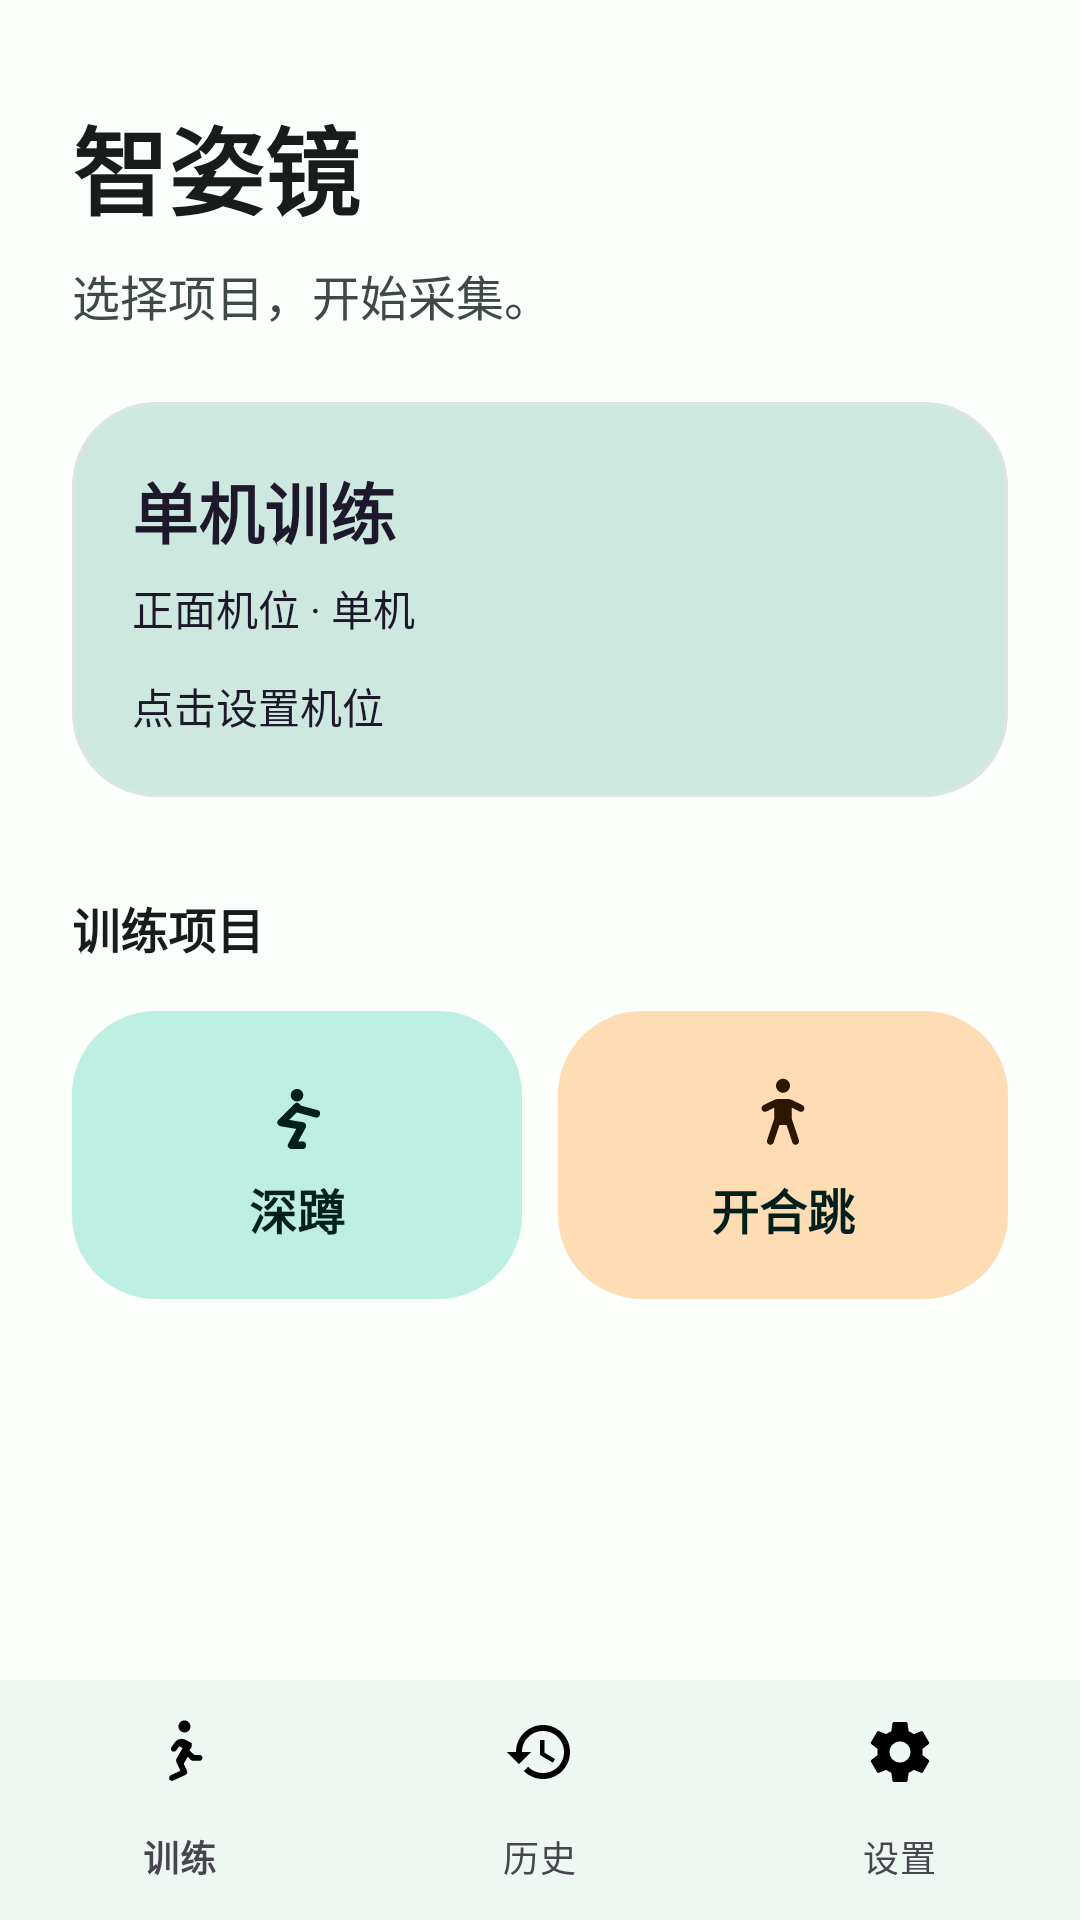

Reconstruct the res/layout file that produces this screen, plus the resources it refers to.
<!-- AndroidManifest.xml: application theme Theme.ZhiZiJing -->
<!-- res/layout/activity_main.xml -->
<?xml version="1.0" encoding="utf-8"?>
<LinearLayout xmlns:android="http://schemas.android.com/apk/res/android"
    xmlns:app="http://schemas.android.com/apk/res-auto"
    xmlns:tools="http://schemas.android.com/tools"
    android:id="@+id/main"
    android:layout_width="match_parent"
    android:layout_height="match_parent"
    android:background="?attr/colorSurface"
    android:fitsSystemWindows="true"
    android:orientation="vertical"
    tools:ignore="HardcodedText">

    <FrameLayout
        android:id="@+id/pagesContainer"
        android:layout_width="match_parent"
        android:layout_height="0dp"
        android:layout_weight="1">

        <ScrollView
            android:id="@+id/startPage"
            android:layout_width="match_parent"
            android:layout_height="match_parent"
            android:clipToPadding="false"
            android:fillViewport="true"
            android:overScrollMode="ifContentScrolls"
            android:paddingBottom="16dp">

            <LinearLayout
                android:layout_width="match_parent"
                android:layout_height="wrap_content"
                android:orientation="vertical"
                android:paddingStart="24dp"
                android:paddingTop="32dp"
                android:paddingEnd="24dp"
                android:paddingBottom="24dp">

                <TextView
                    android:id="@+id/appTitle"
                    style="@style/ZzjDisplayTitle"
                    android:text="智姿镜" />

                <TextView
                    android:id="@+id/appSummary"
                    style="@style/ZzjBodyLarge"
                    android:layout_marginTop="8dp"
                    android:text="选择项目，开始采集。" />

                <com.google.android.material.card.MaterialCardView
                    android:id="@+id/modeCard"
                    android:layout_width="match_parent"
                    android:layout_height="wrap_content"
                    android:layout_marginTop="24dp"
                    android:clickable="true"
                    android:focusable="true"
                    android:minHeight="112dp"
                    app:cardBackgroundColor="?attr/colorSecondaryContainer"
                    app:cardElevation="0dp"
                    app:rippleColor="?attr/colorOnSecondaryContainer"
                    app:shapeAppearanceOverlay="@style/ShapeAppearance.ZhiZiJing.Large"
                    app:strokeColor="?attr/colorOutlineVariant"
                    app:strokeWidth="1dp">

                    <LinearLayout
                        android:layout_width="match_parent"
                        android:layout_height="wrap_content"
                        android:orientation="vertical"
                        android:padding="20dp">

                        <TextView
                            android:id="@+id/modeTitleText"
                            style="@style/ZzjTitleLarge"
                            android:text="单机训练"
                            android:textColor="?attr/colorOnSecondaryContainer" />

                        <TextView
                            android:id="@+id/modeSummaryText"
                            style="@style/ZzjBodyMedium"
                            android:layout_marginTop="6dp"
                            android:text="正面机位 · 单机"
                            android:textColor="?attr/colorOnSecondaryContainer" />

                        <TextView
                            style="@style/ZzjBodyMedium"
                            android:layout_marginTop="12dp"
                            android:text="点击设置机位"
                            android:textColor="?attr/colorOnSecondaryContainer" />
                    </LinearLayout>
                </com.google.android.material.card.MaterialCardView>

                <TextView
                    android:id="@+id/supportedActionsText"
                    style="@style/ZzjTitleMedium"
                    android:layout_marginTop="32dp"
                    android:text="训练项目" />

                <LinearLayout
                    android:id="@+id/trainingPanel"
                    android:layout_width="match_parent"
                    android:layout_height="wrap_content"
                    android:layout_marginTop="12dp"
                    android:orientation="vertical">

                    <LinearLayout
                        android:id="@+id/hostActionPanel"
                        android:layout_width="match_parent"
                        android:layout_height="wrap_content"
                        android:baselineAligned="false"
                        android:orientation="horizontal">

                        <com.google.android.material.button.MaterialButton
                            android:id="@+id/startSquatButton"
                            style="@style/ZzjActionButton"
                            android:layout_width="0dp"
                            android:layout_height="104dp"
                            android:layout_marginEnd="6dp"
                            android:layout_weight="1"
                            android:text="深蹲"
                            app:backgroundTint="?attr/colorPrimaryContainer"
                            app:icon="@drawable/ic_squat_24"
                            app:iconGravity="textTop"
                            app:iconPadding="8dp"
                            app:iconTint="?attr/colorOnPrimaryContainer" />

                        <com.google.android.material.button.MaterialButton
                            android:id="@+id/startJumpingJackButton"
                            style="@style/ZzjActionButton"
                            android:layout_width="0dp"
                            android:layout_height="104dp"
                            android:layout_marginStart="6dp"
                            android:layout_weight="1"
                            android:text="开合跳"
                            app:backgroundTint="?attr/colorTertiaryContainer"
                            app:icon="@drawable/ic_jump_24"
                            app:iconGravity="textTop"
                            app:iconPadding="8dp"
                            app:iconTint="?attr/colorOnTertiaryContainer" />
                    </LinearLayout>

                    <com.google.android.material.button.MaterialButton
                        android:id="@+id/startFollowerButton"
                        style="@style/ZzjPrimaryButton"
                        android:layout_height="64dp"
                        android:layout_marginTop="0dp"
                        android:text="副机采集"
                        android:visibility="gone"
                        app:icon="@drawable/ic_camera_24"
                        app:iconGravity="textStart"
                        tools:visibility="visible" />
                </LinearLayout>
            </LinearLayout>
        </ScrollView>

        <LinearLayout
            android:id="@+id/historyPage"
            android:layout_width="match_parent"
            android:layout_height="match_parent"
            android:orientation="vertical"
            android:paddingStart="24dp"
            android:paddingTop="32dp"
            android:paddingEnd="24dp"
            android:paddingBottom="16dp"
            android:visibility="gone">

            <TextView
                style="@style/ZzjDisplayTitle"
                android:text="历史记录" />

            <include
                android:id="@+id/homeHistoryListContent"
                layout="@layout/view_history_list"
                android:layout_width="match_parent"
                android:layout_height="0dp"
                android:layout_marginTop="18dp"
                android:layout_weight="1" />
        </LinearLayout>

        <ScrollView
            android:id="@+id/settingsPage"
            android:layout_width="match_parent"
            android:layout_height="match_parent"
            android:clipToPadding="false"
            android:fillViewport="true"
            android:overScrollMode="ifContentScrolls"
            android:paddingBottom="16dp"
            android:visibility="gone">

            <LinearLayout
                android:layout_width="match_parent"
                android:layout_height="wrap_content"
                android:orientation="vertical"
                android:paddingStart="24dp"
                android:paddingTop="32dp"
                android:paddingEnd="24dp"
                android:paddingBottom="24dp">

                <TextView
                    style="@style/ZzjDisplayTitle"
                    android:text="设置" />

                <TextView
                    style="@style/ZzjBodyLarge"
                    android:layout_marginTop="8dp"
                    android:text="训练模式与应用设置。" />

                <com.google.android.material.card.MaterialCardView
                    android:layout_width="match_parent"
                    android:layout_height="wrap_content"
                    android:layout_marginTop="24dp"
                    app:cardBackgroundColor="?attr/colorSurfaceContainer"
                    app:cardElevation="0dp"
                    app:shapeAppearanceOverlay="@style/ShapeAppearance.ZhiZiJing.Large"
                    app:strokeColor="?attr/colorOutlineVariant"
                    app:strokeWidth="1dp">

                    <LinearLayout
                        android:layout_width="match_parent"
                        android:layout_height="wrap_content"
                        android:orientation="vertical"
                        android:padding="20dp">

                        <TextView
                            style="@style/ZzjTitleLarge"
                            android:text="偏好" />

                        <com.google.android.material.button.MaterialButton
                            android:id="@+id/settingsButton"
                            style="@style/ZzjPrimaryButton"
                            android:layout_marginTop="16dp"
                            android:text="应用设置"
                            app:icon="@drawable/ic_settings_24"
                            app:iconGravity="textStart" />

                        <com.google.android.material.button.MaterialButton
                            android:id="@+id/logoutButton"
                            style="@style/ZzjTextButton"
                            android:text="退出登录" />
                    </LinearLayout>
                </com.google.android.material.card.MaterialCardView>
            </LinearLayout>
        </ScrollView>
    </FrameLayout>

    <com.google.android.material.bottomnavigation.BottomNavigationView
        android:id="@+id/mainNavigationBar"
        android:layout_width="match_parent"
        android:layout_height="wrap_content"
        android:background="?attr/colorSurfaceContainer"
        app:itemActiveIndicatorStyle="@style/ZzjNavigationActiveIndicator"
        app:itemIconTint="@color/selector_main_navigation"
        app:itemTextColor="@color/selector_main_navigation"
        app:labelVisibilityMode="labeled"
        app:menu="@menu/menu_main_navigation" />
</LinearLayout>
<!-- res/layout/view_history_list.xml (included above) -->
<?xml version="1.0" encoding="utf-8"?>
<LinearLayout xmlns:android="http://schemas.android.com/apk/res/android"
    xmlns:app="http://schemas.android.com/apk/res-auto"
    xmlns:tools="http://schemas.android.com/tools"
    android:layout_width="match_parent"
    android:layout_height="match_parent"
    android:orientation="vertical"
    tools:ignore="HardcodedText">

    <LinearLayout
        android:layout_width="match_parent"
        android:layout_height="wrap_content"
        android:orientation="vertical"
        android:paddingBottom="8dp">

        <HorizontalScrollView
            android:layout_width="match_parent"
            android:layout_height="wrap_content"
            android:overScrollMode="never"
            android:scrollbars="none">

            <com.google.android.material.chip.ChipGroup
                android:id="@+id/actionChipGroup"
                android:layout_width="wrap_content"
                android:layout_height="wrap_content"
                app:selectionRequired="true"
                app:singleLine="true"
                app:singleSelection="true">

                <com.google.android.material.chip.Chip
                    android:id="@+id/chipActionAll"
                    style="@style/Widget.Material3.Chip.Filter"
                    android:layout_width="wrap_content"
                    android:layout_height="wrap_content"
                    android:checkable="true"
                    android:checked="true"
                    android:text="全部动作" />

                <com.google.android.material.chip.Chip
                    android:id="@+id/chipActionSquat"
                    style="@style/Widget.Material3.Chip.Filter"
                    android:layout_width="wrap_content"
                    android:layout_height="wrap_content"
                    android:checkable="true"
                    android:text="深蹲" />

                <com.google.android.material.chip.Chip
                    android:id="@+id/chipActionJumpingJack"
                    style="@style/Widget.Material3.Chip.Filter"
                    android:layout_width="wrap_content"
                    android:layout_height="wrap_content"
                    android:checkable="true"
                    android:text="开合跳" />
            </com.google.android.material.chip.ChipGroup>
        </HorizontalScrollView>

        <HorizontalScrollView
            android:layout_width="match_parent"
            android:layout_height="wrap_content"
            android:layout_marginTop="4dp"
            android:overScrollMode="never"
            android:scrollbars="none">

            <com.google.android.material.chip.ChipGroup
                android:id="@+id/dateChipGroup"
                android:layout_width="wrap_content"
                android:layout_height="wrap_content"
                app:selectionRequired="true"
                app:singleLine="true"
                app:singleSelection="true">

                <com.google.android.material.chip.Chip
                    android:id="@+id/chipDateAll"
                    style="@style/Widget.Material3.Chip.Filter"
                    android:layout_width="wrap_content"
                    android:layout_height="wrap_content"
                    android:checkable="true"
                    android:checked="true"
                    android:text="全部时间" />

                <com.google.android.material.chip.Chip
                    android:id="@+id/chipDateToday"
                    style="@style/Widget.Material3.Chip.Filter"
                    android:layout_width="wrap_content"
                    android:layout_height="wrap_content"
                    android:checkable="true"
                    android:text="今天" />

                <com.google.android.material.chip.Chip
                    android:id="@+id/chipDateRecent"
                    style="@style/Widget.Material3.Chip.Filter"
                    android:layout_width="wrap_content"
                    android:layout_height="wrap_content"
                    android:checkable="true"
                    android:text="近 7 天" />

                <com.google.android.material.chip.Chip
                    android:id="@+id/chipDateCustom"
                    style="@style/Widget.Material3.Chip.Filter"
                    android:layout_width="wrap_content"
                    android:layout_height="wrap_content"
                    android:checkable="true"
                    android:text="指定日期" />
            </com.google.android.material.chip.ChipGroup>
        </HorizontalScrollView>
    </LinearLayout>

    <TextView
        android:id="@+id/historyStatusText"
        style="@style/ZzjBodyText"
        android:layout_marginBottom="12dp"
        android:text="正在读取历史记录..."
        android:textColor="?attr/colorOnSurfaceVariant"
        android:textSize="13sp" />

    <ScrollView
        android:layout_width="match_parent"
        android:layout_height="0dp"
        android:layout_weight="1"
        android:fillViewport="true">

        <LinearLayout
            android:id="@+id/historyListContainer"
            android:layout_width="match_parent"
            android:layout_height="wrap_content"
            android:orientation="vertical"
            android:paddingBottom="24dp" />
    </ScrollView>
</LinearLayout>
<!-- resources referenced by this layout -->
<resources>
  <style name="ShapeAppearance.ZhiZiJing.Large" parent="">
          <item name="cornerFamily">rounded</item>
          <item name="cornerSize">28dp</item>
      </style>
  <style name="ZzjBodyLarge">
          <item name="android:layout_width">match_parent</item>
          <item name="android:layout_height">wrap_content</item>
          <item name="android:lineSpacingExtra">4dp</item>
          <item name="android:textColor">?attr/colorOnSurfaceVariant</item>
          <item name="android:textSize">16sp</item>
          <item name="android:letterSpacing">0</item>
      </style>
  <style name="ZzjBodyMedium">
          <item name="android:layout_width">match_parent</item>
          <item name="android:layout_height">wrap_content</item>
          <item name="android:lineSpacingExtra">4dp</item>
          <item name="android:textColor">?attr/colorOnSurfaceVariant</item>
          <item name="android:textSize">14sp</item>
          <item name="android:letterSpacing">0</item>
      </style>
  <style name="ZzjBodyText">
          <item name="android:layout_width">match_parent</item>
          <item name="android:layout_height">wrap_content</item>
          <item name="android:lineSpacingExtra">4dp</item>
          <item name="android:textColor">@color/zzj_text_secondary</item>
          <item name="android:textSize">15sp</item>
          <item name="android:letterSpacing">0</item>
      </style>
  <style name="ZzjNavigationActiveIndicator" parent="Widget.Material3.BottomNavigationView.ActiveIndicator">
          <item name="android:color">?attr/colorSecondaryContainer</item>
          <item name="shapeAppearance">@style/ShapeAppearance.ZhiZiJing.Full</item>
      </style>
  <style name="ZzjTitleLarge">
          <item name="android:layout_width">match_parent</item>
          <item name="android:layout_height">wrap_content</item>
          <item name="android:textColor">?attr/colorOnSurface</item>
          <item name="android:textSize">22sp</item>
          <item name="android:textStyle">bold</item>
          <item name="android:lineSpacingExtra">2dp</item>
          <item name="android:letterSpacing">0</item>
      </style>
  <style name="ZzjTitleMedium">
          <item name="android:layout_width">match_parent</item>
          <item name="android:layout_height">wrap_content</item>
          <item name="android:textColor">?attr/colorOnSurface</item>
          <item name="android:textSize">16sp</item>
          <item name="android:textStyle">bold</item>
          <item name="android:lineSpacingExtra">2dp</item>
          <item name="android:letterSpacing">0</item>
      </style>
  <style name="Theme.ZhiZiJing" parent="Base.Theme.ZhiZiJing" />
  <color name="zzj_text_secondary">#3F4946</color>
  <style name="ShapeAppearance.ZhiZiJing.Full" parent="">
          <item name="cornerFamily">rounded</item>
          <item name="cornerSize">50%</item>
      </style>
  <color name="zzj_background">#F7FBF8</color>
  <color name="zzj_primary">#006B5D</color>
  <color name="zzj_on_primary">#FFFFFFFF</color>
  <color name="zzj_primary_soft">#BDEFE3</color>
  <color name="zzj_on_primary_soft">#00201B</color>
  <color name="zzj_secondary">#4B635D</color>
  <color name="zzj_on_secondary">#FFFFFFFF</color>
  <color name="zzj_secondary_soft">#CDE8DF</color>
  <color name="zzj_surface_container">#EEF7F2</color>
  <color name="zzj_surface_container_high">#E5F0EA</color>
  <color name="zzj_accent">#8B5000</color>
  <color name="zzj_accent_soft">#FFDDB4</color>
  <color name="zzj_on_accent_soft">#2C1600</color>
  <color name="zzj_surface">#FCFFFC</color>
  <color name="zzj_text_primary">#171D1B</color>
  <color name="zzj_border">#C0C9C5</color>
  <color name="zzj_border_soft">#DCE5E1</color>
  <color name="zzj_error">#BA1A1A</color>
  <color name="zzj_error_soft">#FFDAD6</color>
</resources>
